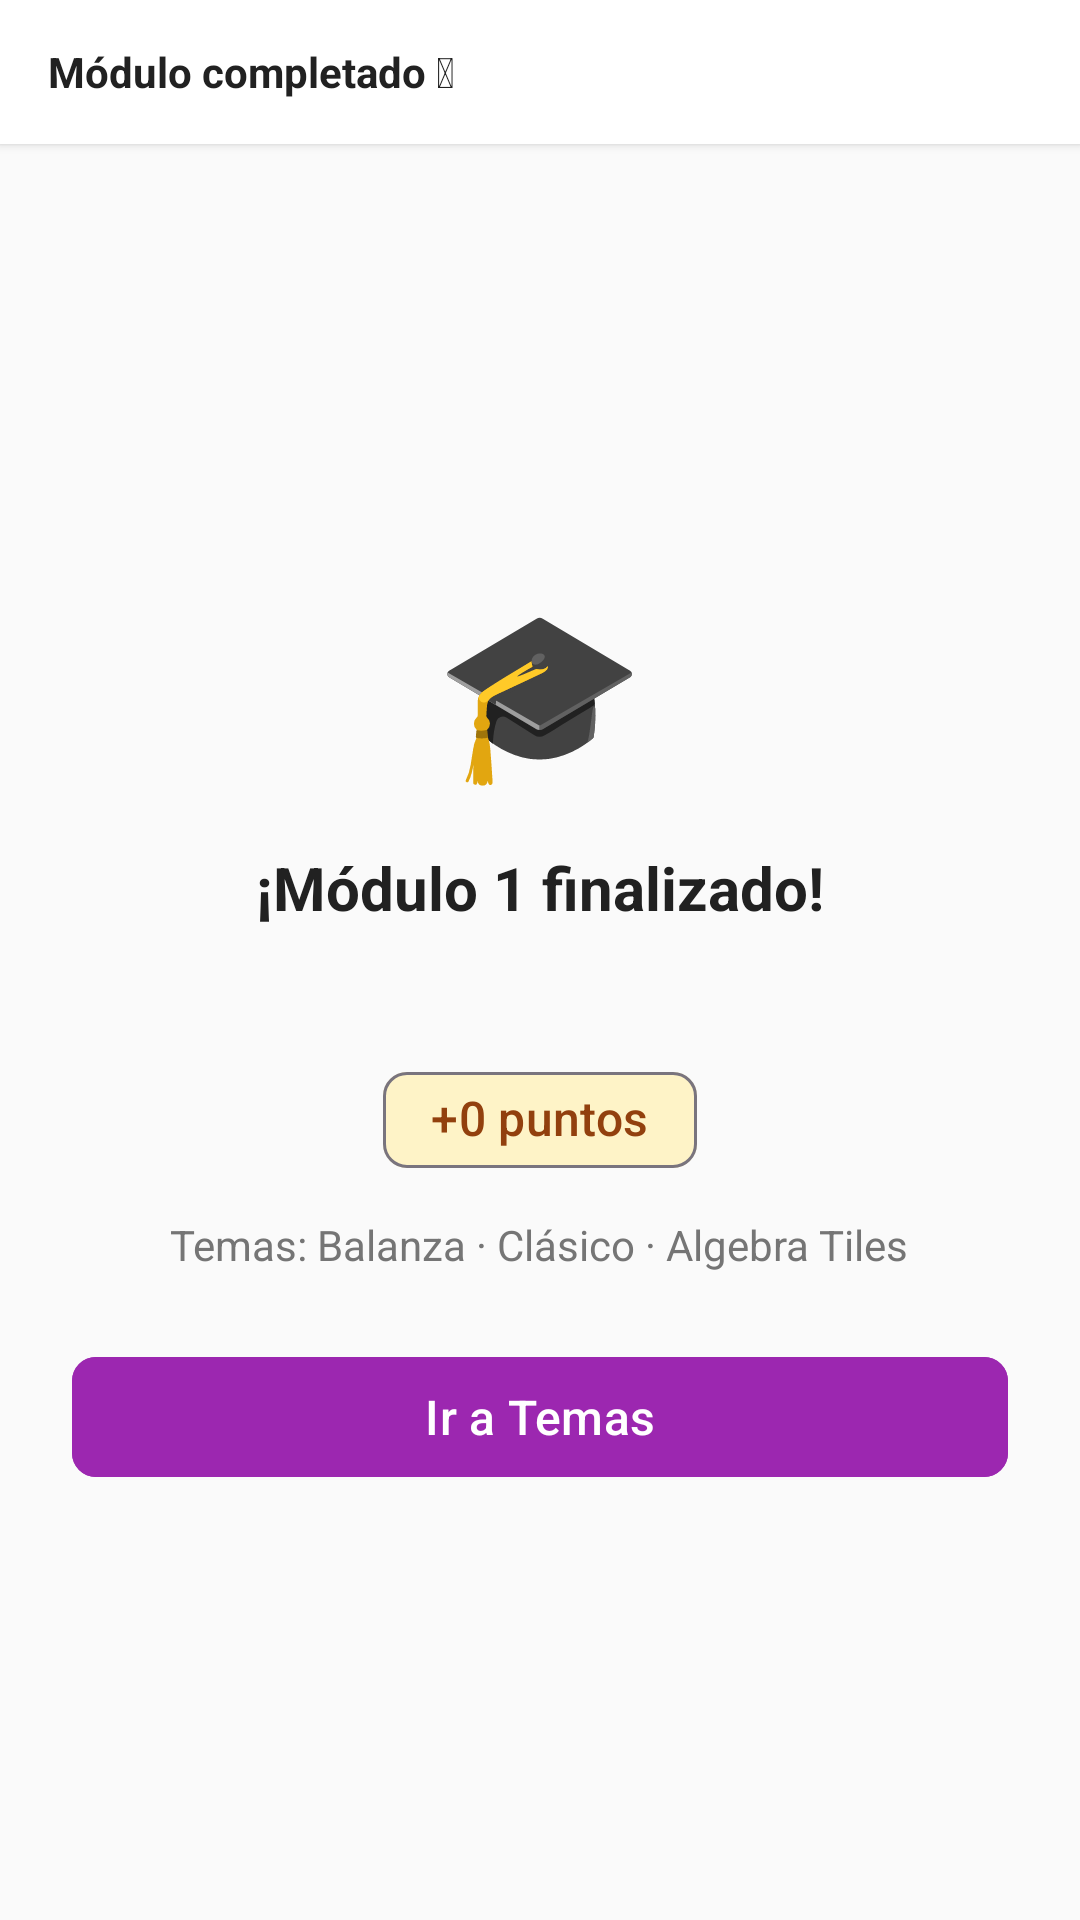

The Android layout XML behind this screen, and the referenced resources:
<!-- AndroidManifest.xml: application theme Theme.FunZ -->
<!-- res/layout/activity_fin_ejercicios.xml -->
<?xml version="1.0" encoding="utf-8"?>
<LinearLayout xmlns:android="http://schemas.android.com/apk/res/android"
    xmlns:app="http://schemas.android.com/apk/res-auto"
    xmlns:tools="http://schemas.android.com/tools"
    android:layout_width="match_parent"
    android:layout_height="match_parent"
    android:orientation="vertical"
    android:background="?attr/backgroundColor"
    tools:context=".ui.ejercicios.FinEjerciciosActivity">

    
    <LinearLayout
        android:layout_width="match_parent"
        android:layout_height="@dimen/button_height"
        android:orientation="horizontal"
        android:gravity="center_vertical"
        android:paddingStart="@dimen/margin_default"
        android:paddingEnd="@dimen/margin_default"
        android:background="?attr/colorSurface"
        android:elevation="2dp"
        tools:ignore="UnusedAttribute">

        <TextView
            android:layout_width="match_parent"
            android:layout_height="wrap_content"
            android:text="@string/title_module_completed"
            android:textSize="@dimen/text_size_small"
            android:textStyle="bold"
            android:textColor="?attr/colorTextPrimary"/>
    </LinearLayout>

    
    <LinearLayout
        android:layout_width="match_parent"
        android:layout_height="0dp"
        android:layout_weight="1"
        android:orientation="vertical"
        android:gravity="center"
        android:padding="@dimen/margin_large">

        <TextView
            android:layout_width="wrap_content"
            android:layout_height="wrap_content"
            android:text="🎓"
            android:textSize="56sp"
            android:layout_gravity="center"
            android:layout_marginBottom="@dimen/margin_default"
            android:importantForAccessibility="no"/>

        <TextView
            android:layout_width="wrap_content"
            android:layout_height="wrap_content"
            android:text="@string/msg_module_finished"
            android:textSize="@dimen/text_size_h2"
            android:textStyle="bold"
            android:textColor="?attr/colorTextPrimary"
            android:layout_gravity="center"
            android:layout_marginBottom="@dimen/margin_large"/>

        
        <LinearLayout
            android:layout_width="match_parent"
            android:layout_height="wrap_content"
            android:orientation="horizontal"
            android:layout_marginBottom="@dimen/margin_default"
            android:baselineAligned="false">

            <com.google.android.material.card.MaterialCardView
                android:layout_width="0dp"
                android:layout_height="@dimen/tile_container_height"
                android:layout_weight="1"
                app:cardCornerRadius="@dimen/card_corner_radius"
                app:cardElevation="0dp"
                android:layout_marginEnd="@dimen/margin_small"
                app:cardBackgroundColor="?attr/colorBgTonalCard">

                <LinearLayout
                    android:layout_width="match_parent"
                    android:layout_height="match_parent"
                    android:orientation="vertical"
                    android:gravity="center">
                    <TextView
                        android:id="@+id/tv_fin_ok"
                        android:layout_width="wrap_content"
                        android:layout_height="wrap_content"
                        android:text="@string/zero"
                        android:textSize="@dimen/text_size_h1"
                        android:textStyle="bold"
                        android:textColor="?attr/colorPrimary"/>
                    <TextView
                        android:layout_width="wrap_content"
                        android:layout_height="wrap_content"
                        android:text="@string/stat_correct"
                        android:textSize="@dimen/text_size_small"
                        android:textColor="?attr/colorTextSecondary"/>
                </LinearLayout>
            </com.google.android.material.card.MaterialCardView>

            <com.google.android.material.card.MaterialCardView
                android:layout_width="0dp"
                android:layout_height="@dimen/tile_container_height"
                android:layout_weight="1"
                app:cardCornerRadius="@dimen/card_corner_radius"
                app:cardElevation="0dp"
                app:cardBackgroundColor="?attr/colorBgTonalCard">

                <LinearLayout
                    android:layout_width="match_parent"
                    android:layout_height="match_parent"
                    android:orientation="vertical"
                    android:gravity="center">
                    <TextView
                        android:id="@+id/tv_fin_fail"
                        android:layout_width="wrap_content"
                        android:layout_height="wrap_content"
                        android:text="@string/zero"
                        android:textSize="@dimen/text_size_h1"
                        android:textStyle="bold"
                        android:textColor="@color/error"/>
                    <TextView
                        android:layout_width="wrap_content"
                        android:layout_height="wrap_content"
                        android:text="@string/stat_incorrect"
                        android:textSize="@dimen/text_size_small"
                        android:textColor="?attr/colorTextSecondary"/>
                </LinearLayout>
            </com.google.android.material.card.MaterialCardView>
        </LinearLayout>

        
        <com.google.android.material.chip.Chip
            android:id="@+id/tv_fin_pts"
            android:layout_width="wrap_content"
            android:layout_height="wrap_content"
            android:text="+0 puntos"
            android:textSize="@dimen/text_size_body"
            android:textStyle="bold"
            app:chipBackgroundColor="?attr/colorWarnChipBg"
            android:textColor="?attr/colorWarnChipText"
            android:layout_gravity="center"
            android:layout_marginBottom="@dimen/margin_small"
            tools:ignore="SpeakableTextPresentCheck" />

        <TextView
            android:layout_width="wrap_content"
            android:layout_height="wrap_content"
            android:text="@string/summary_methods"
            android:textSize="@dimen/text_size_small"
            android:textColor="?attr/colorTextSecondary"
            android:layout_gravity="center"
            android:layout_marginBottom="@dimen/margin_large"/>

        <com.google.android.material.button.MaterialButton
            android:id="@+id/btn_go_temas"
            android:layout_width="match_parent"
            android:layout_height="@dimen/button_height"
            android:text="@string/btn_back_to_topics"
            android:textSize="@dimen/text_size_body"
            android:backgroundTint="?attr/colorPrimary"
            app:cornerRadius="@dimen/margin_small"
            android:contentDescription="@string/desc_back_to_topics"/>
    </LinearLayout>
</LinearLayout>
<!-- resources referenced by this layout -->
<resources>
  <color name="error">#EF4444</color>
  <dimen name="button_height">48dp</dimen>
  <dimen name="card_corner_radius">16dp</dimen>
  <dimen name="margin_default">16dp</dimen>
  <dimen name="margin_large">24dp</dimen>
  <dimen name="margin_small">8dp</dimen>
  <dimen name="text_size_body">16sp</dimen>
  <dimen name="text_size_h1">24sp</dimen>
  <dimen name="text_size_h2">20sp</dimen>
  <dimen name="text_size_small">14sp</dimen>
  <string name="btn_back_to_topics">Ir a Temas</string>
  <string name="desc_back_to_topics">Finalizar y volver a la lista de temas</string>
  <string name="msg_module_finished">¡Módulo 1 finalizado!</string>
  <string name="stat_correct">Correctos</string>
  <string name="stat_incorrect">Incorrectos</string>
  <string name="summary_methods">Temas: Balanza · Clásico · Algebra Tiles</string>
  <string name="title_module_completed">Módulo completado 🎓</string>
  <string name="zero">0</string>
  <style name="Theme.FunZ" parent="Theme.Material3.Light.NoActionBar">
          <item name="colorPrimary">@color/color_primary</item>
          <item name="colorPrimaryDark">@color/color_primary_dark</item>
          <item name="colorAccent">@color/accent_color</item>
          <item name="colorSurface">@color/surface_light</item>
          <item name="android:colorBackground">@color/background_light</item>
          <item name="backgroundColor">@color/background_light</item>
          <item name="android:textColorPrimary">@color/text_primary</item>
          <item name="android:textColorSecondary">@color/text_secondary</item>
          <item name="android:statusBarColor">@color/color_primary</item>
          <item name="android:navigationBarColor">@color/surface_light</item>
  
          <item name="colorTextPrimary">@color/text_primary</item>
          <item name="colorTextSecondary">@color/text_secondary</item>
          <item name="colorBgTonalCard">@color/color_bg_tonal_card</item>
          <item name="colorNavItem">@color/text_secondary</item>
          <item name="colorWarnChipBg">@color/warn_chip_bg</item>
          <item name="colorWarnChipText">@color/warn_chip_text</item>
          <item name="colorPrimaryAlpha">@color/color_primary_alpha</item>
  
      </style>
  <color name="color_primary">#9C27B0</color>
  <color name="color_primary_dark">#7B1FA2</color>
  <color name="accent_color">#00BCD4</color>
  <color name="surface_light">#FFFFFF</color>
  <color name="background_light">#FAFAFA</color>
  <color name="text_primary">#212121</color>
  <color name="text_secondary">#757575</color>
  <color name="color_bg_tonal_card">#F2F2F2</color>
  <color name="warn_chip_bg">#FEF3C7</color>
  <color name="warn_chip_text">#92400E</color>
  <color name="color_primary_alpha">#1A9C27B0</color>
</resources>
